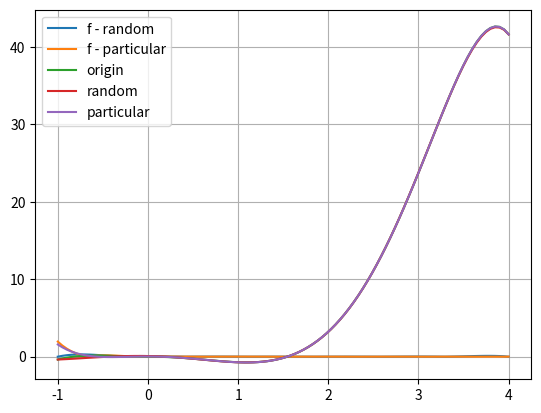

Generate this figure with matplotlib:
import numpy as np
import matplotlib.pyplot as plt
import math


def func(x):
    return x ** 3 - math.exp(x) + 1


def func2(x):
    return abs(x) * func(x)


def lagrange_polynomial(points, values):
    assert len(points) == len(values)

    def l(x):
        s = 0
        for k in range(len(points)):
            p = 1
            for i in range(len(points)):
                if k != i:
                    p *= x - points[i]
                    p /= points[k] - points[i]
            s += p*values[k]
        return s
    return l


# takes interpolation boundaries and number of nodes
def random_nodes(a, b, n):
    x = list(np.linspace(a, b, n))
    y = [func2(i) for i in x]
    return (x, y)


def particular_nodes(a, b, n):
    x = np.array([0.5 * ((b - a) * math.cos((2 * i + 1)/(2 * (n + 1))
                 * math.pi) + b + a) for i in range(n)], dtype=float)
    y = np.array([func2(x[i]) for i in range(n)], dtype=float)
    return (x, y)


def r(x, p1, p2):
    delta = p1(x) - p2(x)
    return abs(delta)


def main():
    a, b, n = -1, 4, 8
    (x_random, y_random) = random_nodes(a, b, n)

    l = lagrange_polynomial(x_random, y_random)
    x = np.linspace(a, b, 100)
    y_origin = [func2(i) for i in x]
    y_lagrange = [l(i) for i in x]
    (x_particular, y_particular) = particular_nodes(a, b, n)
    x_particular_l = lagrange_polynomial(x_particular, y_particular)
    y_particular_y = [x_particular_l(i) for i in x]

    k = 100
    diff_origin_and_random = 0
    diff_origin_and_particular = 0
    diff_origin_and_random_values = []
    diff_origin_and_particular_values = []
    for i in np.linspace(a, b, k):
        diff_origin_and_random += r(i, func2, l)
        diff_origin_and_particular += r(i, func2, x_particular_l)

        diff_origin_and_random_values.append(r(i, func2, l))
        diff_origin_and_particular_values.append(r(i, func2, x_particular_l))

    plt.plot(x, diff_origin_and_random_values, label="f - random")
    plt.plot(x, diff_origin_and_particular_values, label="f - particular")
    plt.plot(x, y_origin, label="origin")
    plt.plot(x, y_lagrange, label="random")
    plt.plot(x, y_particular_y, label="particular")
    plt.legend()
    plt.grid(True)
    plt.show()


if __name__ == "__main__":
    main()
